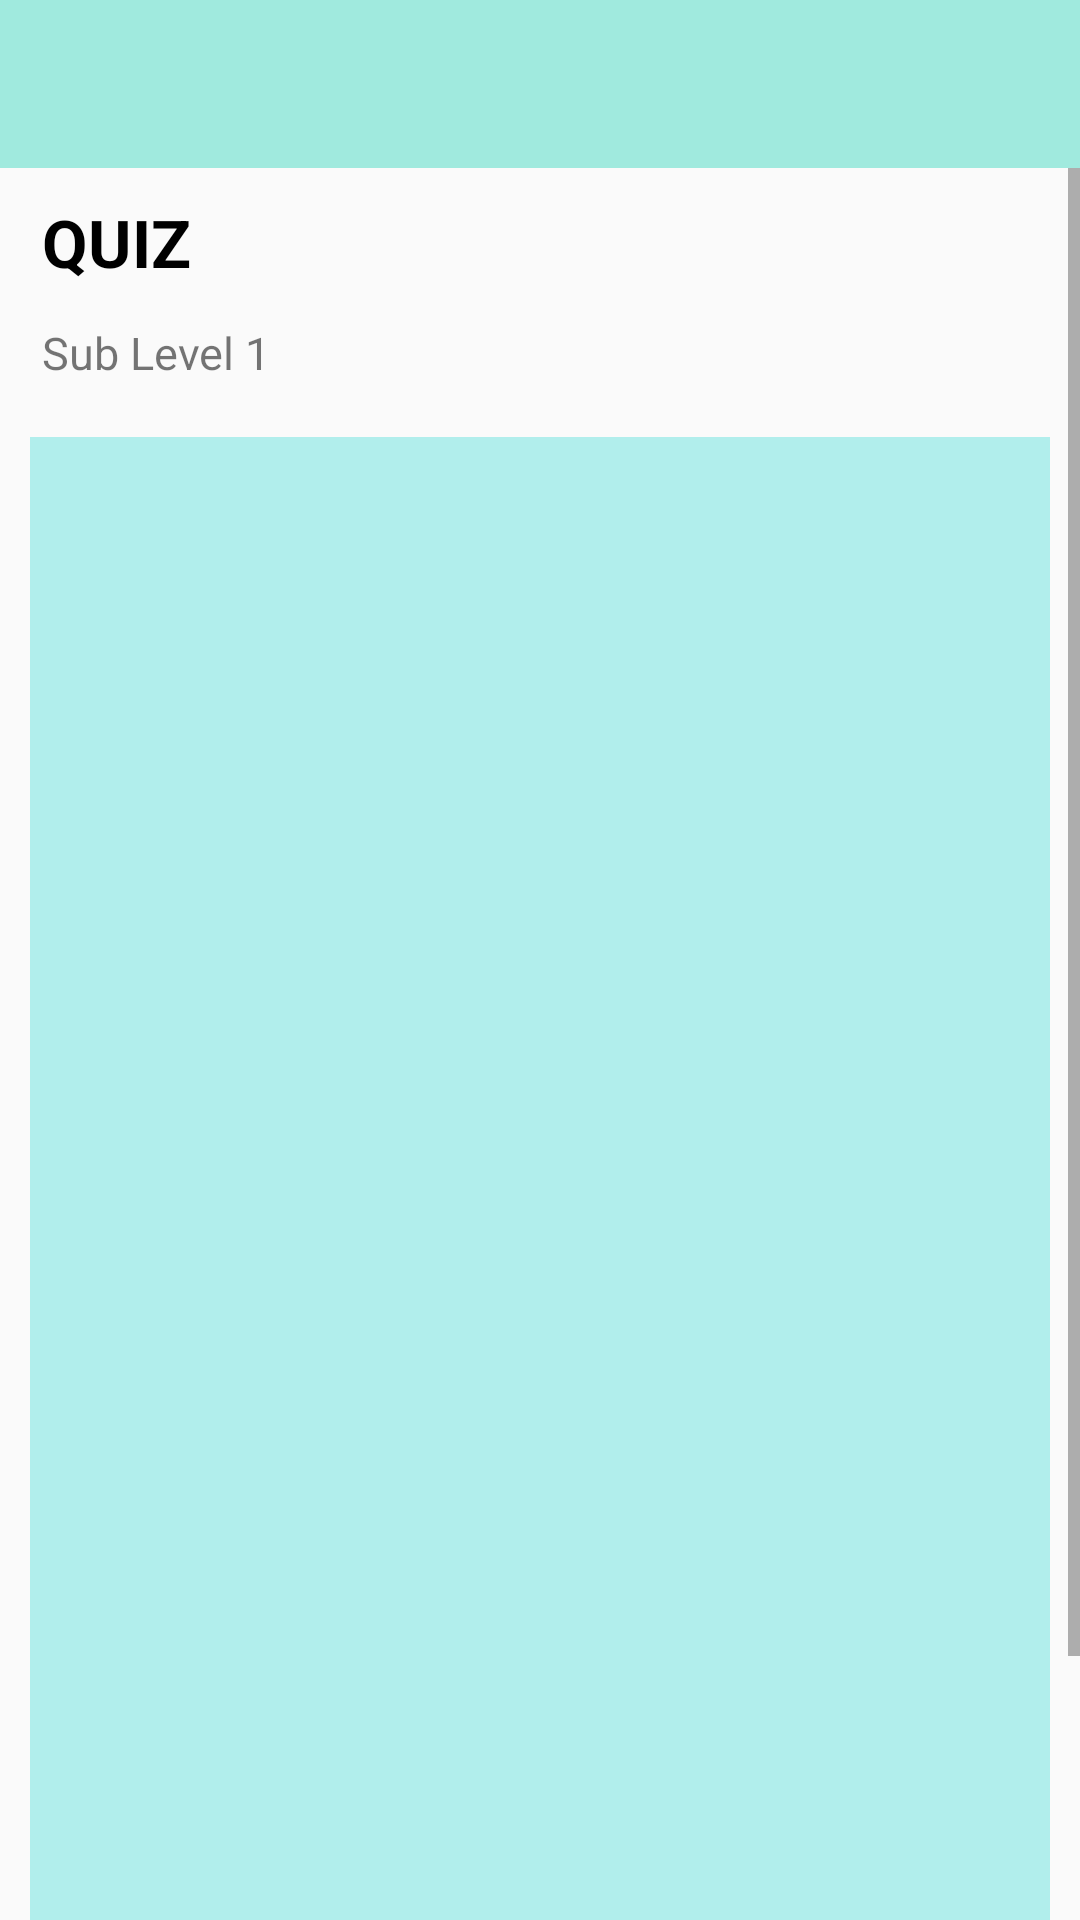

Layout XML and referenced resources for this Android screen:
<!-- AndroidManifest.xml: application theme AppTheme -->
<!-- res/layout/activity_question_screen.xml -->
<?xml version="1.0" encoding="utf-8"?>
<android.support.v4.widget.DrawerLayout xmlns:android="http://schemas.android.com/apk/res/android"
    xmlns:app="http://schemas.android.com/apk/res-auto"
    xmlns:tools="http://schemas.android.com/tools"
    android:id="@+id/drawer_layout"
    android:layout_width="match_parent"
    android:layout_height="match_parent"
    android:fitsSystemWindows="true">

    <LinearLayout
        android:layout_width="match_parent"
        android:layout_height="match_parent"
        android:orientation="vertical">

        <include
            android:id="@+id/custom_toolbar"
            layout="@layout/custom_toolbar" />

        <include
            android:id="@+id/concept_screen"
            layout="@layout/activity_question_screenlat"/>

    </LinearLayout>

    <android.support.design.widget.NavigationView
        android:id="@+id/nav_view"
        android:layout_width="wrap_content"
        android:layout_height="match_parent"
        android:layout_gravity="start"
        android:fitsSystemWindows="true"
        android:theme="@style/NavigationTheme"
        app:headerLayout="@layout/nav_header">

        <ExpandableListView
            android:id="@+id/navmenu"
            android:layout_width="match_parent"
            android:layout_height="match_parent"
            android:layout_marginTop="225dp"
            android:choiceMode="singleChoice"
            android:divider="@color/submenu"
            android:dividerHeight="0dp"
            android:groupIndicator="@null"
            android:padding="10dp">
        </ExpandableListView>
    </android.support.design.widget.NavigationView>
</android.support.v4.widget.DrawerLayout>
<!-- res/layout/custom_toolbar.xml (included above) -->
<?xml version="1.0" encoding="utf-8"?>
<android.support.v7.widget.Toolbar xmlns:android="http://schemas.android.com/apk/res/android"
    xmlns:app="http://schemas.android.com/apk/res-auto"
    android:layout_width="match_parent"
    android:layout_height="wrap_content"
    android:background="@color/colorAccent"
    app:popupTheme="@style/AppTheme"
    app:theme="@style/AppTheme">

</android.support.v7.widget.Toolbar>
<!-- res/layout/activity_question_screenlat.xml (included above) -->
<?xml version="1.0" encoding="utf-8"?>
<ScrollView xmlns:android="http://schemas.android.com/apk/res/android"
    android:layout_width="match_parent"
    android:layout_height="wrap_content"
    android:fillViewport="false">

    <LinearLayout xmlns:android="http://schemas.android.com/apk/res/android"
        xmlns:app="http://schemas.android.com/apk/res-auto"
        xmlns:tools="http://schemas.android.com/tools"
        android:layout_width="match_parent"
        android:layout_height="wrap_content"
        android:orientation="vertical"
        tools:context=".ConceptScreen">

        <TextView
            android:id="@+id/textView4"
            android:layout_width="wrap_content"
            android:layout_height="wrap_content"
            android:layout_marginStart="10dp"
            android:layout_marginLeft="10dp"
            android:layout_marginTop="6dp"
            android:padding="4dp"
            android:text="QUIZ"
            android:textAppearance="@style/Widget.AppCompat.Spinner"
            android:textSize="22sp"
            android:textStyle="bold" />

        <TextView
            android:id="@+id/tv_que_subname"
            android:layout_width="wrap_content"
            android:layout_height="wrap_content"
            android:layout_marginStart="10dp"
            android:layout_marginTop="4dp"
            android:layout_marginBottom="14dp"
            android:padding="4dp"
            android:text="Sub Level 1"
            android:textSize="15sp" />

        <RelativeLayout
            android:layout_width="match_parent"
            android:layout_height="match_parent">

            <View
                android:id="@+id/view"
                android:layout_width="match_parent"
                android:layout_height="520dp"
                android:layout_marginStart="10dp"
                android:layout_marginLeft="10dp"
                android:layout_marginEnd="10dp"
                android:layout_marginRight="10dp"
                android:background="#b1eeec" />


            <android.support.v4.view.ViewPager
                android:id="@+id/vp_question"
                android:layout_width="match_parent"
                android:layout_height="520dp"
                android:layout_marginStart="15dp"
                android:layout_marginLeft="15dp"
                android:layout_marginEnd="15dp"
                android:layout_marginRight="15dp"

                android:background="#b1eeec">

            </android.support.v4.view.ViewPager>

        </RelativeLayout>


        <Button
            android:layout_marginBottom="20dp"
            android:id="@+id/btn_hint"
            android:layout_width="match_parent"
            android:layout_height="wrap_content"
            android:layout_marginStart="10dp"
            android:layout_marginLeft="10dp"
            android:layout_marginTop="10dp"
            android:layout_marginEnd="10dp"
            android:layout_marginRight="10dp"
            android:background="#549E9B"
            android:elevation="6dp"
            android:paddingLeft="4dp"
            android:paddingTop="4dp"
            android:paddingRight="4dp"
            android:text="Hint"
            android:textColor="#fff"
            android:textSize="20sp" />


    </LinearLayout>

</ScrollView>
<!-- res/layout/nav_header.xml (included above) -->
<?xml version="1.0" encoding="utf-8"?>
<LinearLayout xmlns:android="http://schemas.android.com/apk/res/android"
    android:layout_width="match_parent"
    android:layout_height="200dp"
    android:background="@color/colorAccent"
    android:orientation="vertical"
    android:padding="8dp">

    <ImageView
        android:layout_width="wrap_content"
        android:layout_height="wrap_content"
        android:layout_gravity="center"
        android:gravity="center"
        android:src="@drawable/logo" />

</LinearLayout>
<!-- resources referenced by this layout -->
<resources>
  <color name="colorAccent">#A0EADE</color>
  <color name="submenu">#aba9a9</color>
  <!-- drawable logo: png bitmap (drawable, 4330 bytes) -->
  <style name="AppTheme" parent="Theme.AppCompat.Light.NoActionBar">
          
          <item name="colorPrimary">@color/colorPrimary</item>
          <item name="colorPrimaryDark">@color/colorPrimaryDark</item>
          <item name="colorAccent">@color/colorAccent</item>
          <item name="overlapAnchor">false</item>
          <item name="android:dropDownVerticalOffset">-4dp</item>
      </style>
  <style name="NavigationTheme" parent="AppTheme">
          <item name="android:textSize">16sp</item>
          <item name="android:layout_marginTop">10dp</item>
          <item name="colorPrimary">@color/colorPrimary</item>
          <item name="colorPrimaryDark">@color/colorPrimaryDark</item>
          <item name="colorAccent">@color/colorAccent</item>
      </style>
  <color name="colorPrimary">#C2DFE3</color>
  <color name="colorPrimaryDark">#1D263B</color>
</resources>
